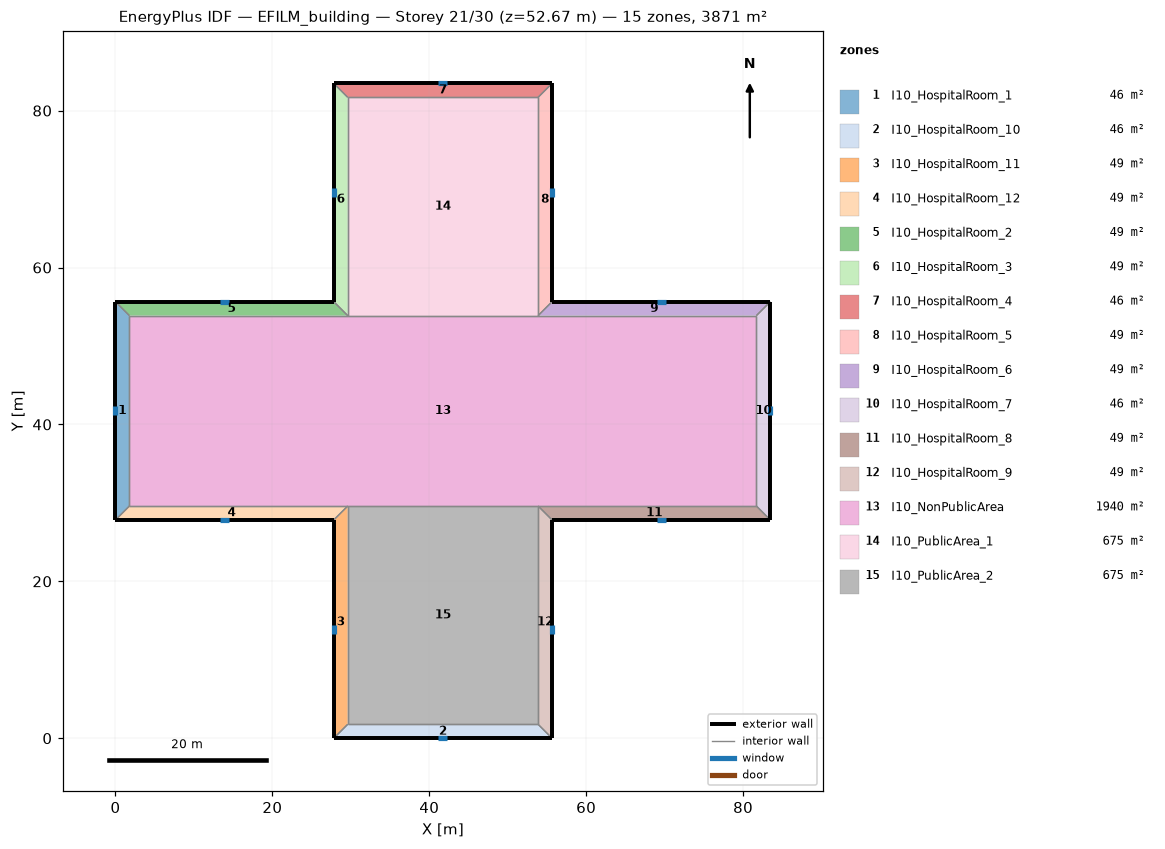
=== STOREY PLAN SPEC (per zone: floor XY polygon, exterior-wall plan segments, windows/doors) ===
zone 1: I10_HospitalRoom_1  (46.3 m²)
  floor: (0.00, 27.82) (0.00, 55.65) (1.78, 53.87) (1.78, 29.60)
  exterior wall: (0.00, 55.65) – (0.00, 27.82)  [27.8 m]
    window: (0.00, 42.32) – (0.00, 41.16)  [1.6 m²]
  interior walls: 3
zone 2: I10_HospitalRoom_10  (46.3 m²)
  floor: (55.65, 0.00) (27.82, 0.00) (29.60, 1.78) (53.87, 1.78)
  exterior wall: (27.82, 0.00) – (55.65, 0.00)  [27.8 m]
    window: (41.16, 0.00) – (42.32, 0.00)  [1.6 m²]
  interior walls: 3
zone 3: I10_HospitalRoom_11  (49.4 m²)
  floor: (27.82, 0.00) (27.82, 27.82) (29.60, 29.60) (29.60, 1.78)
  exterior wall: (27.82, 27.82) – (27.82, 0.00)  [27.8 m]
    window: (27.82, 14.49) – (27.82, 13.33)  [1.6 m²]
  interior walls: 3
zone 4: I10_HospitalRoom_12  (49.4 m²)
  floor: (27.82, 27.82) (0.00, 27.82) (1.78, 29.60) (29.60, 29.60)
  exterior wall: (0.00, 27.82) – (27.82, 27.82)  [27.8 m]
    window: (13.33, 27.82) – (14.49, 27.82)  [1.6 m²]
  interior walls: 3
zone 5: I10_HospitalRoom_2  (49.4 m²)
  floor: (0.00, 55.65) (27.82, 55.65) (29.60, 53.87) (1.78, 53.87)
  exterior wall: (27.82, 55.65) – (0.00, 55.65)  [27.8 m]
    window: (14.49, 55.65) – (13.33, 55.65)  [1.6 m²]
  interior walls: 3
zone 6: I10_HospitalRoom_3  (49.4 m²)
  floor: (27.82, 55.65) (27.82, 83.47) (29.60, 81.70) (29.60, 53.87)
  exterior wall: (27.82, 83.47) – (27.82, 55.65)  [27.8 m]
    window: (27.82, 70.14) – (27.82, 68.98)  [1.6 m²]
  interior walls: 3
zone 7: I10_HospitalRoom_4  (46.3 m²)
  floor: (27.82, 83.47) (55.65, 83.47) (53.87, 81.70) (29.60, 81.70)
  exterior wall: (55.65, 83.47) – (27.82, 83.47)  [27.8 m]
    window: (42.32, 83.47) – (41.16, 83.47)  [1.6 m²]
  interior walls: 3
zone 8: I10_HospitalRoom_5  (49.4 m²)
  floor: (55.65, 83.47) (55.65, 55.65) (53.87, 53.87) (53.87, 81.70)
  exterior wall: (55.65, 55.65) – (55.65, 83.47)  [27.8 m]
    window: (55.65, 68.98) – (55.65, 70.14)  [1.6 m²]
  interior walls: 3
zone 9: I10_HospitalRoom_6  (49.4 m²)
  floor: (55.65, 55.65) (83.47, 55.65) (81.70, 53.87) (53.87, 53.87)
  exterior wall: (83.47, 55.65) – (55.65, 55.65)  [27.8 m]
    window: (70.14, 55.65) – (68.98, 55.65)  [1.6 m²]
  interior walls: 3
zone 10: I10_HospitalRoom_7  (46.3 m²)
  floor: (83.47, 55.65) (83.47, 27.82) (81.70, 29.60) (81.70, 53.87)
  exterior wall: (83.47, 27.82) – (83.47, 55.65)  [27.8 m]
    window: (83.47, 41.16) – (83.47, 42.32)  [1.6 m²]
  interior walls: 3
zone 11: I10_HospitalRoom_8  (49.4 m²)
  floor: (83.47, 27.82) (55.65, 27.82) (53.87, 29.60) (81.70, 29.60)
  exterior wall: (55.65, 27.82) – (83.47, 27.82)  [27.8 m]
    window: (68.98, 27.82) – (70.14, 27.82)  [1.6 m²]
  interior walls: 3
zone 12: I10_HospitalRoom_9  (49.4 m²)
  floor: (55.65, 27.82) (55.65, 0.00) (53.87, 1.78) (53.87, 29.60)
  exterior wall: (55.65, 0.00) – (55.65, 27.82)  [27.8 m]
    window: (55.65, 13.33) – (55.65, 14.49)  [1.6 m²]
  interior walls: 3
zone 13: I10_NonPublicArea  (1939.7 m²)
  floor: (1.78, 29.60) (1.78, 53.87) (29.60, 53.87) (53.87, 53.87) (81.70, 53.87) (81.70, 29.60) (53.87, 29.60) (29.60, 29.60)
  interior walls: 8
zone 14: I10_PublicArea_1  (675.3 m²)
  floor: (29.60, 53.87) (29.60, 81.70) (53.87, 81.70) (53.87, 53.87)
  interior walls: 4
zone 15: I10_PublicArea_2  (675.3 m²)
  floor: (29.60, 1.78) (29.60, 29.60) (53.87, 29.60) (53.87, 1.78)
  interior walls: 4

=== DERIVED (storey summary) ===
Building: EFILM_building
Storey: 21 of 30  (floor level z = 52.67 m)
Storey gross floor area: 3871.0 m²
Zones on this storey: 15
  - I10_HospitalRoom_1: floor 46.3 m²; exterior wall 27.8 m (118.7 m²); 1 window(s) 1.6 m²; WWR 1.4%
  - I10_HospitalRoom_10: floor 46.3 m²; exterior wall 27.8 m (118.7 m²); 1 window(s) 1.6 m²; WWR 1.4%
  - I10_HospitalRoom_11: floor 49.4 m²; exterior wall 27.8 m (118.7 m²); 1 window(s) 1.6 m²; WWR 1.4%
  - I10_HospitalRoom_12: floor 49.4 m²; exterior wall 27.8 m (118.7 m²); 1 window(s) 1.6 m²; WWR 1.4%
  - I10_HospitalRoom_2: floor 49.4 m²; exterior wall 27.8 m (118.7 m²); 1 window(s) 1.6 m²; WWR 1.4%
  - I10_HospitalRoom_3: floor 49.4 m²; exterior wall 27.8 m (118.7 m²); 1 window(s) 1.6 m²; WWR 1.4%
  - I10_HospitalRoom_4: floor 46.3 m²; exterior wall 27.8 m (118.7 m²); 1 window(s) 1.6 m²; WWR 1.4%
  - I10_HospitalRoom_5: floor 49.4 m²; exterior wall 27.8 m (118.7 m²); 1 window(s) 1.6 m²; WWR 1.4%
  - I10_HospitalRoom_6: floor 49.4 m²; exterior wall 27.8 m (118.7 m²); 1 window(s) 1.6 m²; WWR 1.4%
  - I10_HospitalRoom_7: floor 46.3 m²; exterior wall 27.8 m (118.7 m²); 1 window(s) 1.6 m²; WWR 1.4%
  - I10_HospitalRoom_8: floor 49.4 m²; exterior wall 27.8 m (118.7 m²); 1 window(s) 1.6 m²; WWR 1.4%
  - I10_HospitalRoom_9: floor 49.4 m²; exterior wall 27.8 m (118.7 m²); 1 window(s) 1.6 m²; WWR 1.4%
  - I10_NonPublicArea: floor 1939.7 m²
  - I10_PublicArea_1: floor 675.3 m²
  - I10_PublicArea_2: floor 675.3 m²
Zone adjacency (shared interzone walls):
  - I10_HospitalRoom_1 ↔ I10_HospitalRoom_12
  - I10_HospitalRoom_1 ↔ I10_HospitalRoom_2
  - I10_HospitalRoom_1 ↔ I10_NonPublicArea
  - I10_HospitalRoom_10 ↔ I10_HospitalRoom_11
  - I10_HospitalRoom_10 ↔ I10_HospitalRoom_9
  - I10_HospitalRoom_10 ↔ I10_PublicArea_2
  - I10_HospitalRoom_11 ↔ I10_HospitalRoom_12
  - I10_HospitalRoom_11 ↔ I10_PublicArea_2
  - I10_HospitalRoom_12 ↔ I10_NonPublicArea
  - I10_HospitalRoom_2 ↔ I10_HospitalRoom_3
  - I10_HospitalRoom_2 ↔ I10_NonPublicArea
  - I10_HospitalRoom_3 ↔ I10_HospitalRoom_4
  - I10_HospitalRoom_3 ↔ I10_PublicArea_1
  - I10_HospitalRoom_4 ↔ I10_HospitalRoom_5
  - I10_HospitalRoom_4 ↔ I10_PublicArea_1
  - I10_HospitalRoom_5 ↔ I10_HospitalRoom_6
  - I10_HospitalRoom_5 ↔ I10_PublicArea_1
  - I10_HospitalRoom_6 ↔ I10_HospitalRoom_7
  - I10_HospitalRoom_6 ↔ I10_NonPublicArea
  - I10_HospitalRoom_7 ↔ I10_HospitalRoom_8
  - I10_HospitalRoom_7 ↔ I10_NonPublicArea
  - I10_HospitalRoom_8 ↔ I10_HospitalRoom_9
  - I10_HospitalRoom_8 ↔ I10_NonPublicArea
  - I10_HospitalRoom_9 ↔ I10_PublicArea_2
  - I10_NonPublicArea ↔ I10_PublicArea_1
  - I10_NonPublicArea ↔ I10_PublicArea_2